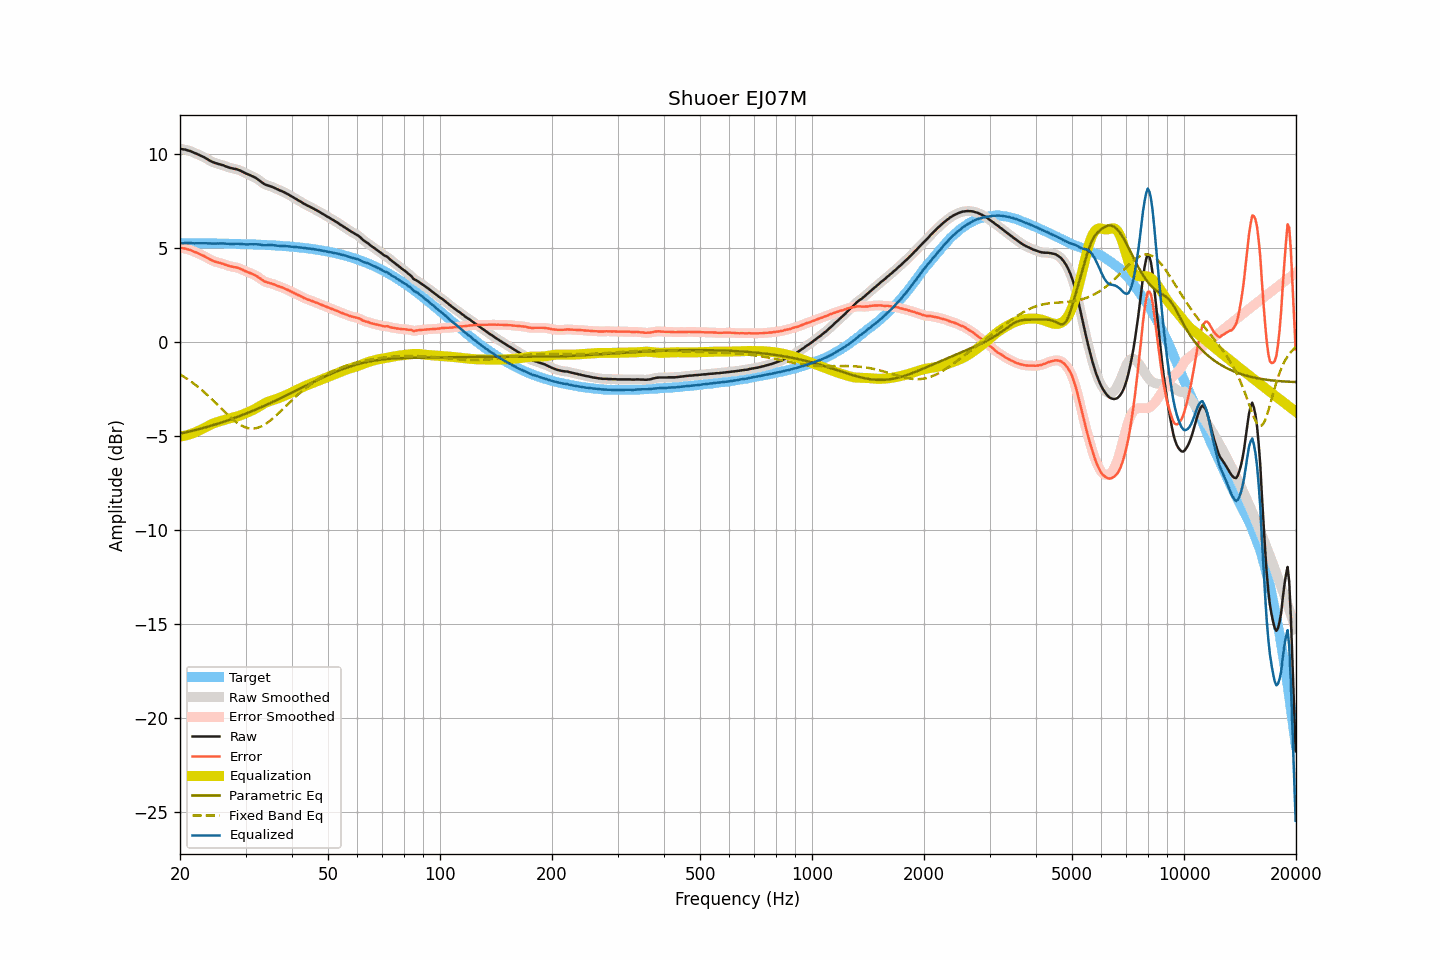

Source data for this figure (header and first rows):
frequency, raw, smoothed, error, error_smoothed, equalization, parametric_eq, fixed_band_eq, equalized_raw, equalized_smoothed, target
20.00, 10.29, 10.29, 5.02, 5.02, -5.02, -4.87, -1.72, 5.27, 5.27, 5.27
20.20, 10.28, 10.28, 5.01, 5.01, -5.01, -4.85, -1.77, 5.27, 5.27, 5.27
20.40, 10.26, 10.26, 4.99, 4.99, -4.99, -4.83, -1.82, 5.26, 5.27, 5.27
20.61, 10.25, 10.25, 4.98, 4.98, -4.98, -4.81, -1.87, 5.27, 5.27, 5.27
20.81, 10.23, 10.23, 4.96, 4.96, -4.96, -4.79, -1.93, 5.27, 5.27, 5.27
21.02, 10.20, 10.20, 4.93, 4.94, -4.93, -4.77, -1.99, 5.27, 5.27, 5.27
21.23, 10.18, 10.18, 4.91, 4.91, -4.91, -4.75, -2.04, 5.27, 5.27, 5.27
21.44, 10.15, 10.14, 4.88, 4.88, -4.88, -4.73, -2.11, 5.27, 5.27, 5.27
21.66, 10.11, 10.11, 4.85, 4.85, -4.85, -4.71, -2.17, 5.26, 5.26, 5.26
21.87, 10.07, 10.07, 4.80, 4.81, -4.81, -4.69, -2.23, 5.26, 5.26, 5.26
22.09, 10.04, 10.04, 4.78, 4.77, -4.78, -4.67, -2.30, 5.26, 5.26, 5.26
22.31, 10.00, 10.00, 4.74, 4.74, -4.74, -4.65, -2.37, 5.26, 5.26, 5.26
22.54, 9.96, 9.96, 4.70, 4.70, -4.70, -4.62, -2.44, 5.26, 5.26, 5.26
22.76, 9.92, 9.92, 4.66, 4.66, -4.66, -4.60, -2.51, 5.26, 5.26, 5.26
22.99, 9.88, 9.88, 4.62, 4.62, -4.62, -4.58, -2.58, 5.26, 5.26, 5.26
23.22, 9.84, 9.84, 4.58, 4.58, -4.57, -4.55, -2.66, 5.27, 5.26, 5.26
23.45, 9.79, 9.79, 4.53, 4.53, -4.53, -4.53, -2.73, 5.26, 5.26, 5.26
23.69, 9.74, 9.74, 4.48, 4.48, -4.48, -4.51, -2.81, 5.26, 5.26, 5.26
23.92, 9.69, 9.69, 4.43, 4.43, -4.44, -4.48, -2.89, 5.25, 5.25, 5.26
24.16, 9.64, 9.64, 4.38, 4.39, -4.39, -4.46, -2.97, 5.25, 5.25, 5.25
24.40, 9.60, 9.60, 4.35, 4.34, -4.35, -4.43, -3.05, 5.24, 5.24, 5.25
24.65, 9.56, 9.56, 4.31, 4.31, -4.32, -4.40, -3.13, 5.24, 5.24, 5.25
24.89, 9.53, 9.53, 4.28, 4.28, -4.29, -4.38, -3.22, 5.24, 5.24, 5.25
25.14, 9.51, 9.51, 4.26, 4.26, -4.26, -4.35, -3.30, 5.25, 5.25, 5.25
25.39, 9.48, 9.48, 4.23, 4.23, -4.23, -4.33, -3.39, 5.25, 5.25, 5.25
25.65, 9.46, 9.46, 4.21, 4.21, -4.21, -4.30, -3.47, 5.25, 5.25, 5.25
25.91, 9.43, 9.43, 4.19, 4.19, -4.18, -4.27, -3.56, 5.25, 5.25, 5.24
26.16, 9.41, 9.40, 4.17, 4.16, -4.15, -4.24, -3.64, 5.25, 5.25, 5.24
26.43, 9.37, 9.37, 4.13, 4.13, -4.13, -4.21, -3.73, 5.24, 5.24, 5.24
26.69, 9.34, 9.34, 4.10, 4.10, -4.10, -4.18, -3.81, 5.24, 5.24, 5.24
26.96, 9.31, 9.31, 4.07, 4.07, -4.08, -4.15, -3.89, 5.23, 5.23, 5.24
27.23, 9.28, 9.28, 4.04, 4.05, -4.05, -4.12, -3.97, 5.22, 5.23, 5.24
27.50, 9.26, 9.26, 4.03, 4.02, -4.03, -4.09, -4.05, 5.23, 5.22, 5.23
27.77, 9.24, 9.24, 4.01, 4.01, -4.01, -4.06, -4.12, 5.23, 5.23, 5.23
28.05, 9.22, 9.22, 3.99, 3.99, -3.99, -4.03, -4.19, 5.23, 5.23, 5.23
28.33, 9.21, 9.20, 3.98, 3.98, -3.97, -4.00, -4.25, 5.24, 5.24, 5.23
28.62, 9.18, 9.18, 3.95, 3.95, -3.94, -3.97, -4.32, 5.24, 5.24, 5.23
28.90, 9.15, 9.15, 3.93, 3.93, -3.91, -3.94, -4.37, 5.23, 5.23, 5.22
29.19, 9.11, 9.11, 3.89, 3.89, -3.88, -3.90, -4.43, 5.23, 5.23, 5.22
29.48, 9.07, 9.07, 3.85, 3.85, -3.85, -3.87, -4.47, 5.22, 5.22, 5.22
29.78, 9.02, 9.02, 3.80, 3.81, -3.81, -3.84, -4.51, 5.21, 5.21, 5.22
30.08, 8.98, 8.98, 3.77, 3.77, -3.78, -3.80, -4.54, 5.20, 5.20, 5.21
30.38, 8.94, 8.94, 3.73, 3.73, -3.74, -3.77, -4.57, 5.20, 5.20, 5.21
30.68, 8.91, 8.91, 3.70, 3.70, -3.70, -3.73, -4.58, 5.21, 5.20, 5.21
30.99, 8.87, 8.87, 3.66, 3.66, -3.67, -3.70, -4.60, 5.20, 5.20, 5.21
31.30, 8.83, 8.83, 3.63, 3.63, -3.63, -3.66, -4.60, 5.20, 5.21, 5.20
31.61, 8.79, 8.79, 3.59, 3.59, -3.58, -3.63, -4.60, 5.21, 5.21, 5.20
31.93, 8.75, 8.74, 3.55, 3.55, -3.54, -3.59, -4.58, 5.21, 5.21, 5.20
32.24, 8.69, 8.69, 3.50, 3.50, -3.49, -3.56, -4.56, 5.20, 5.21, 5.19
32.57, 8.63, 8.63, 3.44, 3.44, -3.43, -3.52, -4.54, 5.20, 5.20, 5.19
32.89, 8.57, 8.56, 3.38, 3.38, -3.38, -3.48, -4.50, 5.19, 5.18, 5.19
33.22, 8.50, 8.50, 3.32, 3.32, -3.33, -3.44, -4.46, 5.17, 5.17, 5.18
33.55, 8.44, 8.44, 3.26, 3.26, -3.28, -3.41, -4.42, 5.16, 5.16, 5.18
33.89, 8.39, 8.39, 3.22, 3.22, -3.24, -3.37, -4.37, 5.15, 5.16, 5.17
34.23, 8.36, 8.36, 3.19, 3.19, -3.20, -3.33, -4.31, 5.16, 5.16, 5.17
34.57, 8.33, 8.33, 3.16, 3.16, -3.16, -3.29, -4.25, 5.17, 5.16, 5.16
34.92, 8.30, 8.30, 3.14, 3.14, -3.13, -3.25, -4.18, 5.17, 5.17, 5.16
35.27, 8.27, 8.27, 3.11, 3.11, -3.10, -3.21, -4.11, 5.17, 5.17, 5.16
35.62, 8.24, 8.24, 3.09, 3.09, -3.08, -3.17, -4.04, 5.16, 5.16, 5.15
35.97, 8.20, 8.20, 3.05, 3.05, -3.05, -3.13, -3.96, 5.15, 5.15, 5.15
... 635 more rows
